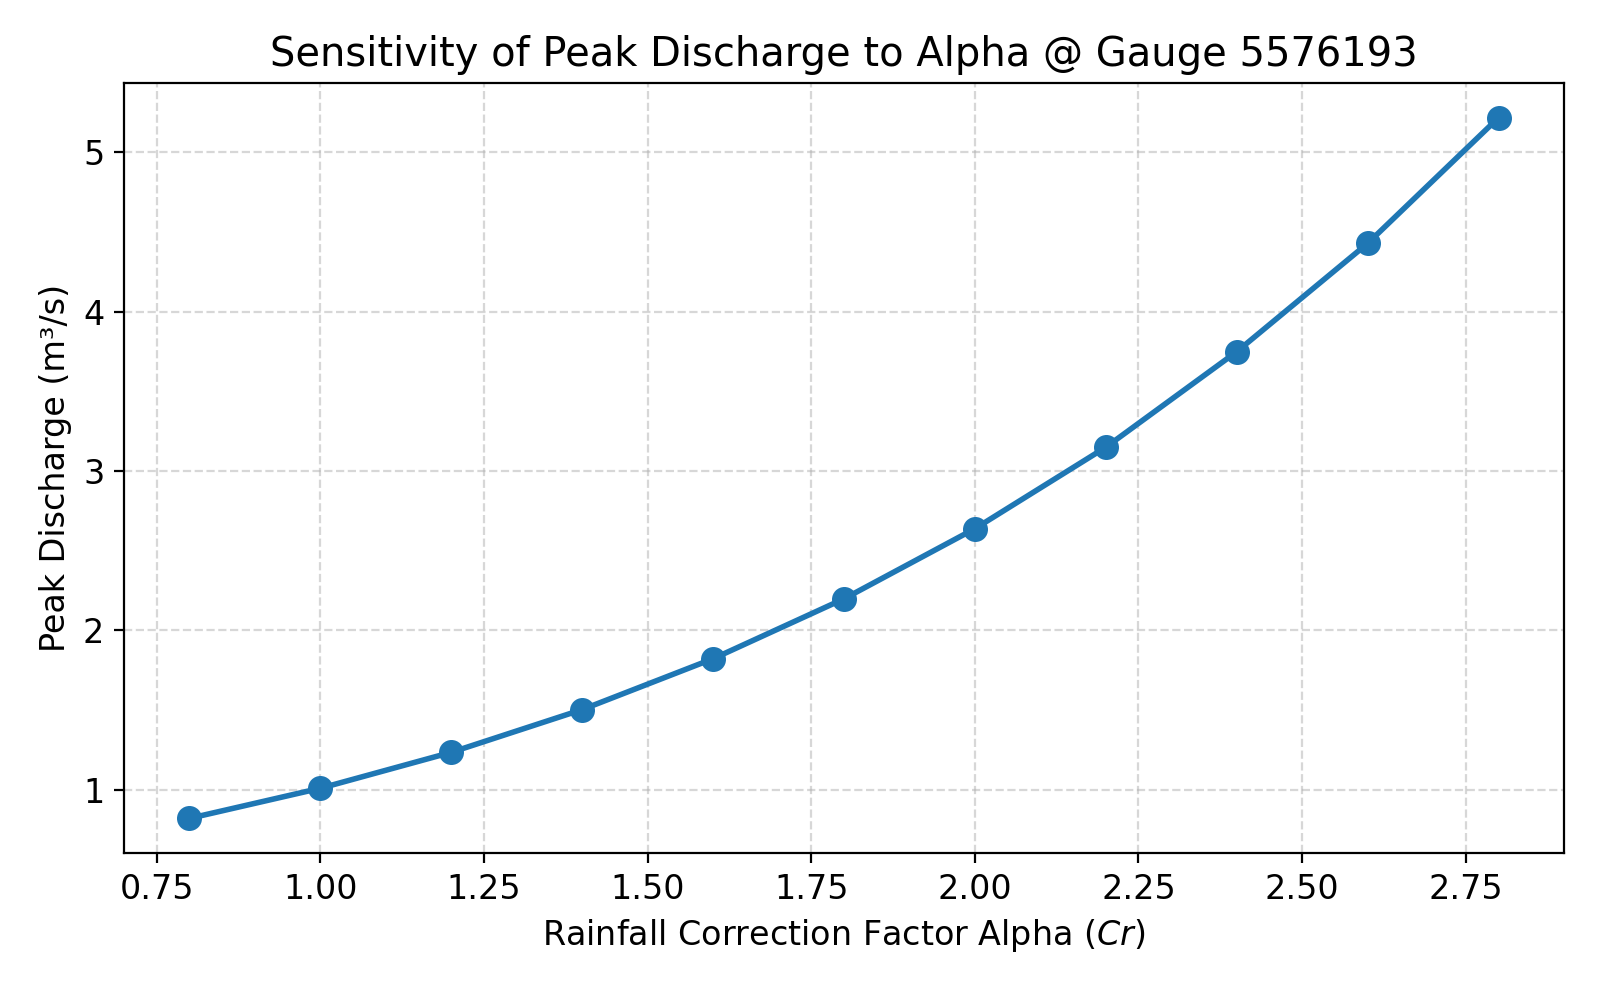

Source data for this figure (header and first rows):
Alpha, Q_peak
0.8, 0.8218
1.0, 1.011
1.2, 1.236
1.4, 1.504
1.6, 1.823
1.8, 2.199
2.0, 2.638
2.2, 3.149
2.4, 3.748
2.6, 4.427
2.8, 5.215
